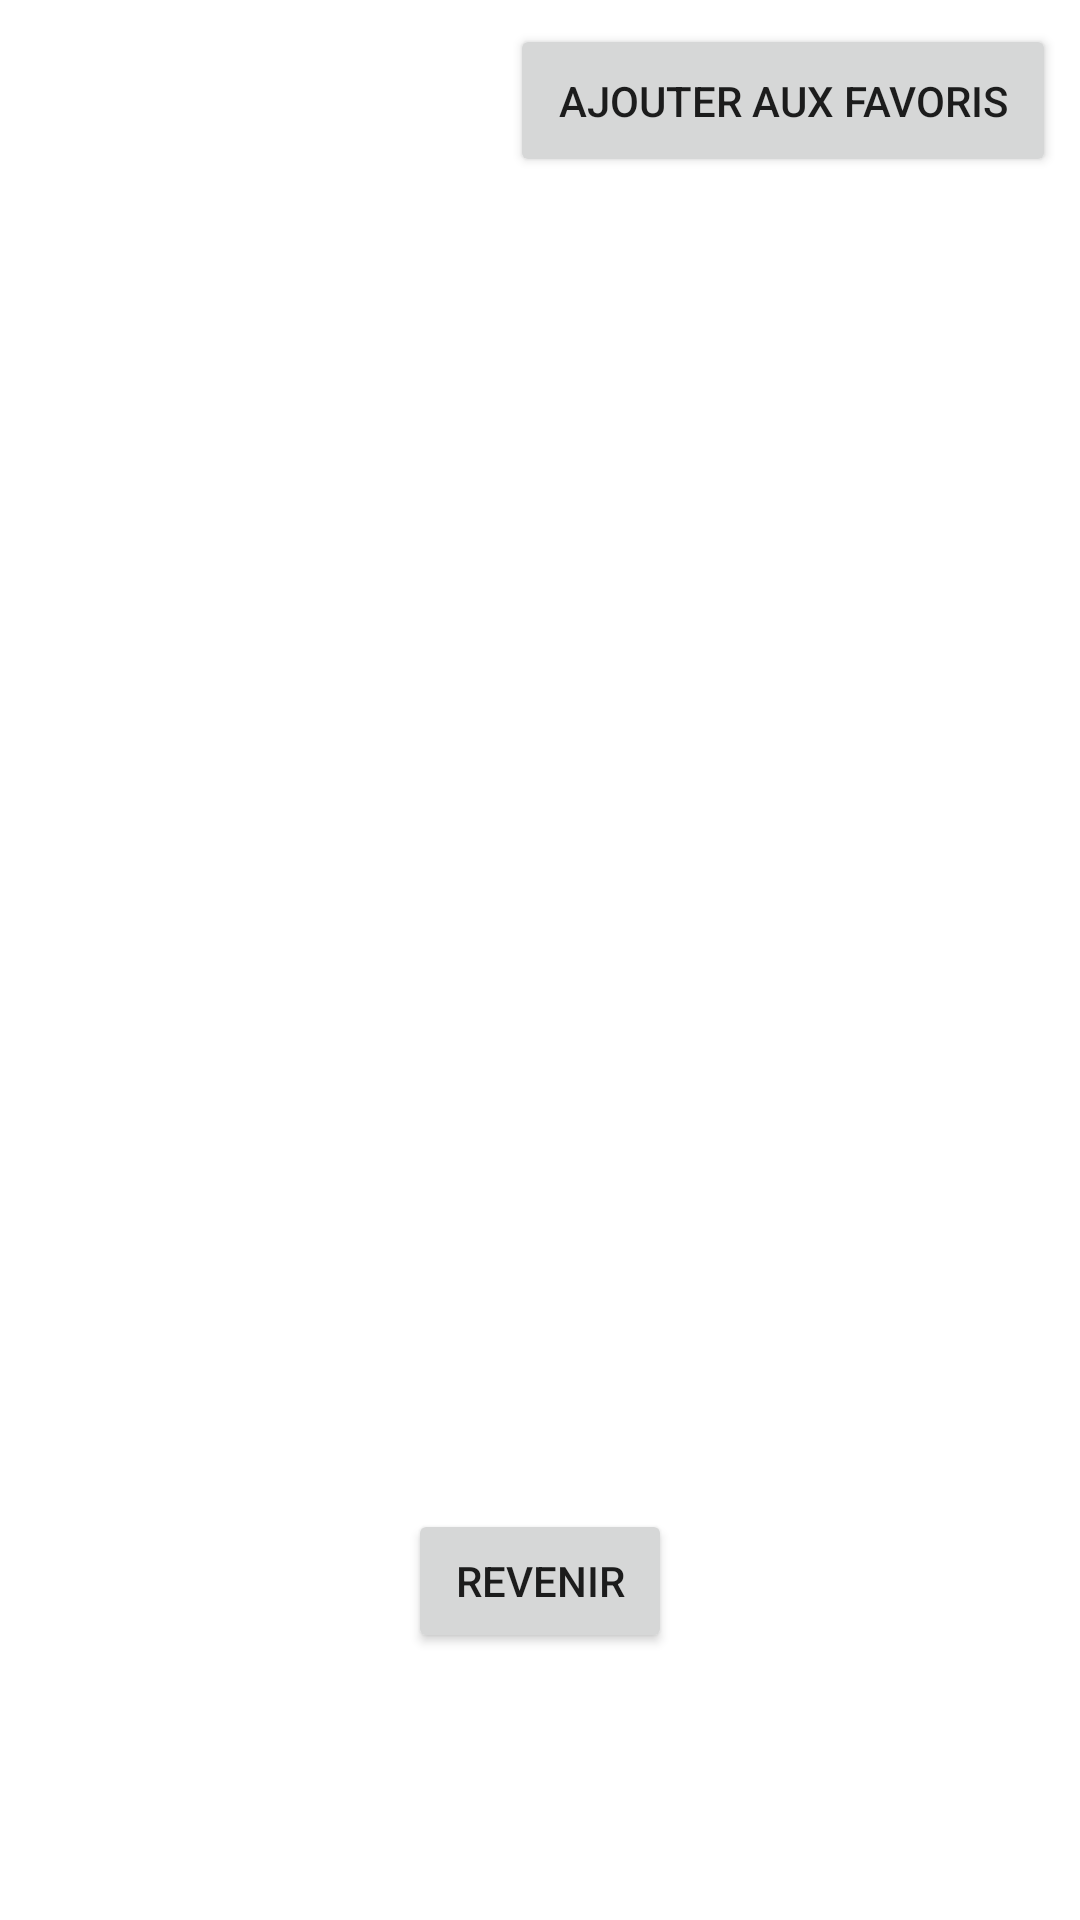

Here is an Android app screen rendered from its layout file. Give the layout XML and the strings, colors and styles it references.
<!-- AndroidManifest.xml: application theme Theme.Projet_gouv -->
<!-- res/layout/fragment_second.xml -->
<?xml version="1.0" encoding="utf-8"?>

<ScrollView xmlns:android="http://schemas.android.com/apk/res/android"
    xmlns:app="http://schemas.android.com/apk/res-auto"
    xmlns:tools="http://schemas.android.com/tools"
    android:layout_width="match_parent"
    android:layout_height="match_parent"
    tools:context=".ui.dashboard.DashboardFragment">

    <androidx.constraintlayout.widget.ConstraintLayout
        android:layout_width="match_parent"
        android:layout_height="wrap_content">

        <Button
            android:id="@+id/buttonFavorite"
            android:layout_width="wrap_content"
            android:layout_height="wrap_content"
            android:layout_marginTop="8dp"
            android:layout_marginEnd="8dp"
            android:padding="16dp"
            android:text="Ajouter aux Favoris"
            app:layout_constraintEnd_toEndOf="parent"
            app:layout_constraintTop_toTopOf="parent" />

        <ImageView
            android:id="@+id/item_image"
            android:layout_width="200dp"
            android:layout_height="200dp"
            android:layout_marginTop="95dp"
            app:layout_constraintEnd_toEndOf="parent"
            app:layout_constraintStart_toStartOf="parent"
            app:layout_constraintTop_toTopOf="parent"
            tools:ignore="MissingConstraints" />

        <TextView
            android:id="@+id/item_title"
            android:layout_width="wrap_content"
            android:layout_height="wrap_content"
            android:textSize="16sp"
            app:layout_constraintTop_toBottomOf="@+id/item_image"
            app:layout_constraintStart_toStartOf="parent"
            app:layout_constraintEnd_toEndOf="parent" />

        <TextView
            android:id="@+id/item_dateRappel"
            android:layout_width="wrap_content"
            android:layout_height="wrap_content"
            android:layout_marginTop="8dp"
            android:textSize="12sp"
            app:layout_constraintEnd_toEndOf="parent"
            app:layout_constraintHorizontal_bias="0.03"
            app:layout_constraintStart_toStartOf="parent"
            app:layout_constraintTop_toBottomOf="@+id/item_title" />

        <TextView
            android:id="@+id/item_categorie"
            android:layout_width="wrap_content"
            android:layout_height="wrap_content"
            android:layout_marginTop="8dp"
            android:textSize="12sp"
            app:layout_constraintTop_toBottomOf="@+id/item_dateRappel"
            app:layout_constraintHorizontal_bias="0.03"
            app:layout_constraintStart_toStartOf="parent"
            app:layout_constraintEnd_toEndOf="parent" />

        <TextView
            android:id="@+id/item_sous_categorie"
            android:layout_width="wrap_content"
            android:layout_height="wrap_content"
            android:layout_marginTop="8dp"
            android:textSize="12sp"
            app:layout_constraintTop_toBottomOf="@+id/item_categorie"
            app:layout_constraintHorizontal_bias="0.03"
            app:layout_constraintStart_toStartOf="parent"
            app:layout_constraintEnd_toEndOf="parent" />

        <TextView
            android:id="@+id/item_marque"
            android:layout_width="wrap_content"
            android:layout_height="wrap_content"
            android:layout_marginTop="8dp"
            android:textSize="12sp"
            app:layout_constraintTop_toBottomOf="@+id/item_sous_categorie"
            app:layout_constraintHorizontal_bias="0.03"
            app:layout_constraintStart_toStartOf="parent"
            app:layout_constraintEnd_toEndOf="parent" />

        <TextView
            android:id="@+id/item_risque"
            android:layout_width="wrap_content"
            android:layout_height="wrap_content"
            android:layout_marginTop="8dp"
            android:textSize="12sp"
            app:layout_constraintTop_toBottomOf="@+id/item_marque"
            app:layout_constraintHorizontal_bias="0.03"
            app:layout_constraintStart_toStartOf="parent"
            app:layout_constraintEnd_toEndOf="parent" />

        <TextView
            android:id="@+id/item_motif"
            android:layout_width="wrap_content"
            android:layout_height="wrap_content"
            android:layout_marginTop="8dp"
            android:textSize="12sp"
            app:layout_constraintTop_toBottomOf="@+id/item_risque"
            app:layout_constraintHorizontal_bias="0.03"
            app:layout_constraintStart_toStartOf="parent"
            app:layout_constraintEnd_toEndOf="parent" />

        <TextView
            android:id="@+id/item_compensation"
            android:layout_width="wrap_content"
            android:layout_height="wrap_content"
            android:layout_marginTop="8dp"
            android:textSize="12sp"
            app:layout_constraintTop_toBottomOf="@+id/item_motif"
            app:layout_constraintHorizontal_bias="0.03"
            app:layout_constraintStart_toStartOf="parent"
            app:layout_constraintEnd_toEndOf="parent" />

        <Button
            android:id="@+id/buttonBack"
            android:layout_width="wrap_content"
            android:layout_height="wrap_content"
            android:layout_marginTop="16dp"
            android:text="Revenir"
            app:layout_constraintTop_toBottomOf="@+id/item_compensation"
            app:layout_constraintStart_toStartOf="parent"
            app:layout_constraintEnd_toEndOf="parent" />

    </androidx.constraintlayout.widget.ConstraintLayout>
</ScrollView>
<!-- resources referenced by this layout -->
<resources>
  <style name="Theme.Projet_gouv" parent="Theme.MaterialComponents.DayNight.DarkActionBar">
          
          <item name="colorPrimary">@color/purple_500</item>
          <item name="colorPrimaryVariant">@color/purple_700</item>
          <item name="colorOnPrimary">@color/white</item>
          
          <item name="colorSecondary">@color/teal_200</item>
          <item name="colorSecondaryVariant">@color/teal_700</item>
          <item name="colorOnSecondary">@color/black</item>
          
          <item name="android:statusBarColor">?attr/colorPrimaryVariant</item>
          
      </style>
  <!-- not gathered from this repository: default colours our renderer supplied (Android Studio template values) -->
  <color name="purple_500">#FF6200EE</color>
  <color name="purple_700">#FF3700B3</color>
  <color name="teal_200">#FF03DAC5</color>
  <color name="teal_700">#FF018786</color>
  <color name="black">#FF000000</color>
  <color name="white">#FFFFFFFF</color>
</resources>
